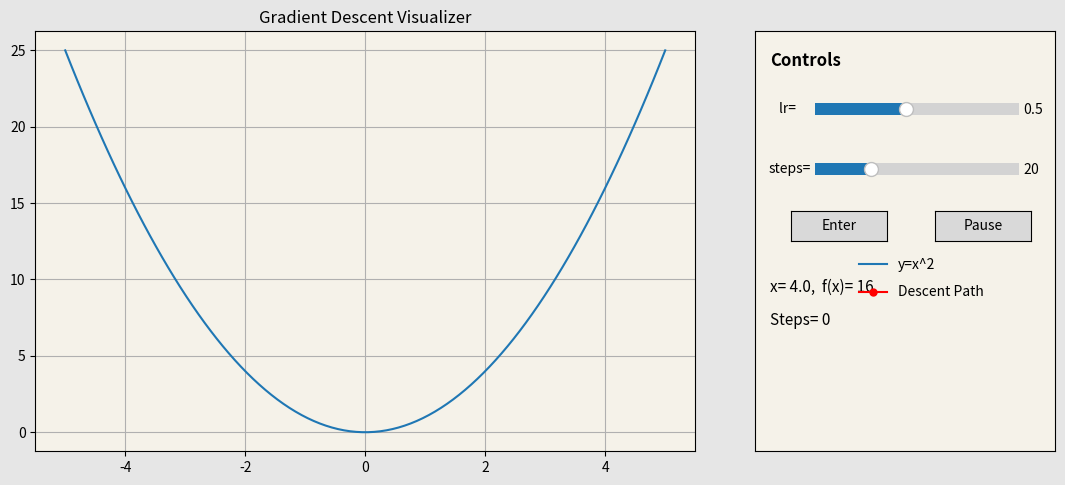

This chart was generated by the following Python code:
import matplotlib.pyplot as plt
import numpy as np
from matplotlib.animation import FuncAnimation
from matplotlib.widgets import Slider, Button

pause = False


#A hardcoded function with its gradient
def func(x):
    return x ** 2

def grad_f(x):
    return 2 * x

#gradient steps
def grad_step(x, lr):
    g = grad_f(x)
    x_new = x - lr * g
    return x_new, g, func(x_new)


def slider(fig, position, label, valmin, valmax, valinit):
    ax_slider = fig.add_axes(position)
    slider = Slider(ax_slider, label, valmin, valmax, valinit=valinit)

    return slider


def toggle_pause(event):
    global pause
    pause = not pause  # flip state
    if pause:
        animation.event_source.stop()
        btn_pause.label.set_text("Resume")
    else:
        animation.event_source.start()
        btn_pause.label.set_text("Pause")
    fig.canvas.draw_idle()


#========Main Plot=============
fig = plt.figure(figsize=(12, 6))
fig.patch.set_facecolor("#e6e6e6")
main_plot = fig.add_axes([0.1, 0.2, 0.55, 0.7], facecolor="#f5f2e9") # [left, bottom, width, height]
main_plot.set_title("Gradient Descent Visualizer")
plt.grid()

#========Control Panel=========
control_panel = fig.add_axes([0.7, 0.2, 0.25, 0.7], facecolor="#f5f2e9")  # [left, bottom, width, height]
control_panel.set_xticks([])
control_panel.set_yticks([])
control_panel.text(0.05, 0.95, "Controls", fontsize=12, fontweight='bold', va="top")
functext = control_panel.text(0.05, 0.38, "x= 4.0,  f(x)= 16", fontsize=11)
steptext = control_panel.text(0.05, 0.3, "Steps= 0", fontsize=11)

fig._lrslider = slider(fig, [0.75, 0.75, 0.17, 0.04], "lr=     ", 0.1, 1.0, 0.5)
fig._stepSlider = slider(fig, [0.75, 0.65, 0.17, 0.04], "steps=", 5, 60, 20)

ax_ent = fig.add_axes([0.73, 0.55, 0.08, 0.05]) # [left, bottom, width, height]
btn_enter = Button(ax_ent, "Enter")
ax_pause = fig.add_axes([0.85, 0.55, 0.08, 0.05])
btn_pause = Button(ax_pause, "Pause")

btn_pause.on_clicked(toggle_pause)

  #  fig._enter = enter(fig)


lr = 0.1
x = 4.0
steps = 20

history = []

for i in range(steps):
    x, g, f_val = grad_step(x, lr)
    history.append((i, x, f_val, g))

x_val = [j[1] for j in history]

y_val = [j[2] for j in history]

    # parabola points
x_range = np.linspace(-5, 5, 100)
y_range = func(x_range)

main_plot.plot(x_range, y_range, label="y=x^2")
descent_path, = main_plot.plot([], [], "o-", color = "red", ms = 5, label="Descent Path")
converged_point, = main_plot.plot([], [], marker = 'o', color = "red", ms = 10)



total_frames = (len(x_val) + 1) * steps #420

def update(frames):
    stair = frames // steps
    t = (frames % steps) / steps #to get range from 0 to 1
    steptext.set_text(f"Steps = {stair}")

    if stair < len(x_val) - 1:
        # interpolation formula!!
        x_curr = (1 - t) * x_val[stair] + t * x_val[stair + 1]
        y_curr = func(x_curr)
        functext.set_text(f"x={x_curr:.2f}, f(x)={y_curr:.2f}")
    else:
        x_curr, y_curr = x_val[-1], y_val[-1]

    xs = list(x_val[:stair+1]) + [x_curr]
    ys = list(y_val[:stair+1]) + [y_curr]
    descent_path.set_data(xs, ys)

    converged_point.set_data([x_curr], [y_curr])

    if frames >= total_frames -1:
        converged_point.set_markeredgecolor("blue")
        control_panel.text(0.05, 0.05, "Converged!", fontsize=11, fontweight="bold", color="red")

    return descent_path, converged_point


animation = FuncAnimation(
    fig = fig,
    func = update,
    frames = total_frames,
    interval = steps,
    repeat=False
)

  #  fig.legend(loc='upper left', bbox_to_anchor=(1.05, 0.95), borderaxespad=0)

leg = fig.legend(labelspacing=1)
leg.set_bbox_to_anchor((0.83, 0.4))
#leg.set(labelspacing=1.5)
leg.get_frame().set_facecolor('none')
leg.get_frame().set_edgecolor('none')
plt.show()
plt.close()


#if __name__ == '__main__':
 #   main()
